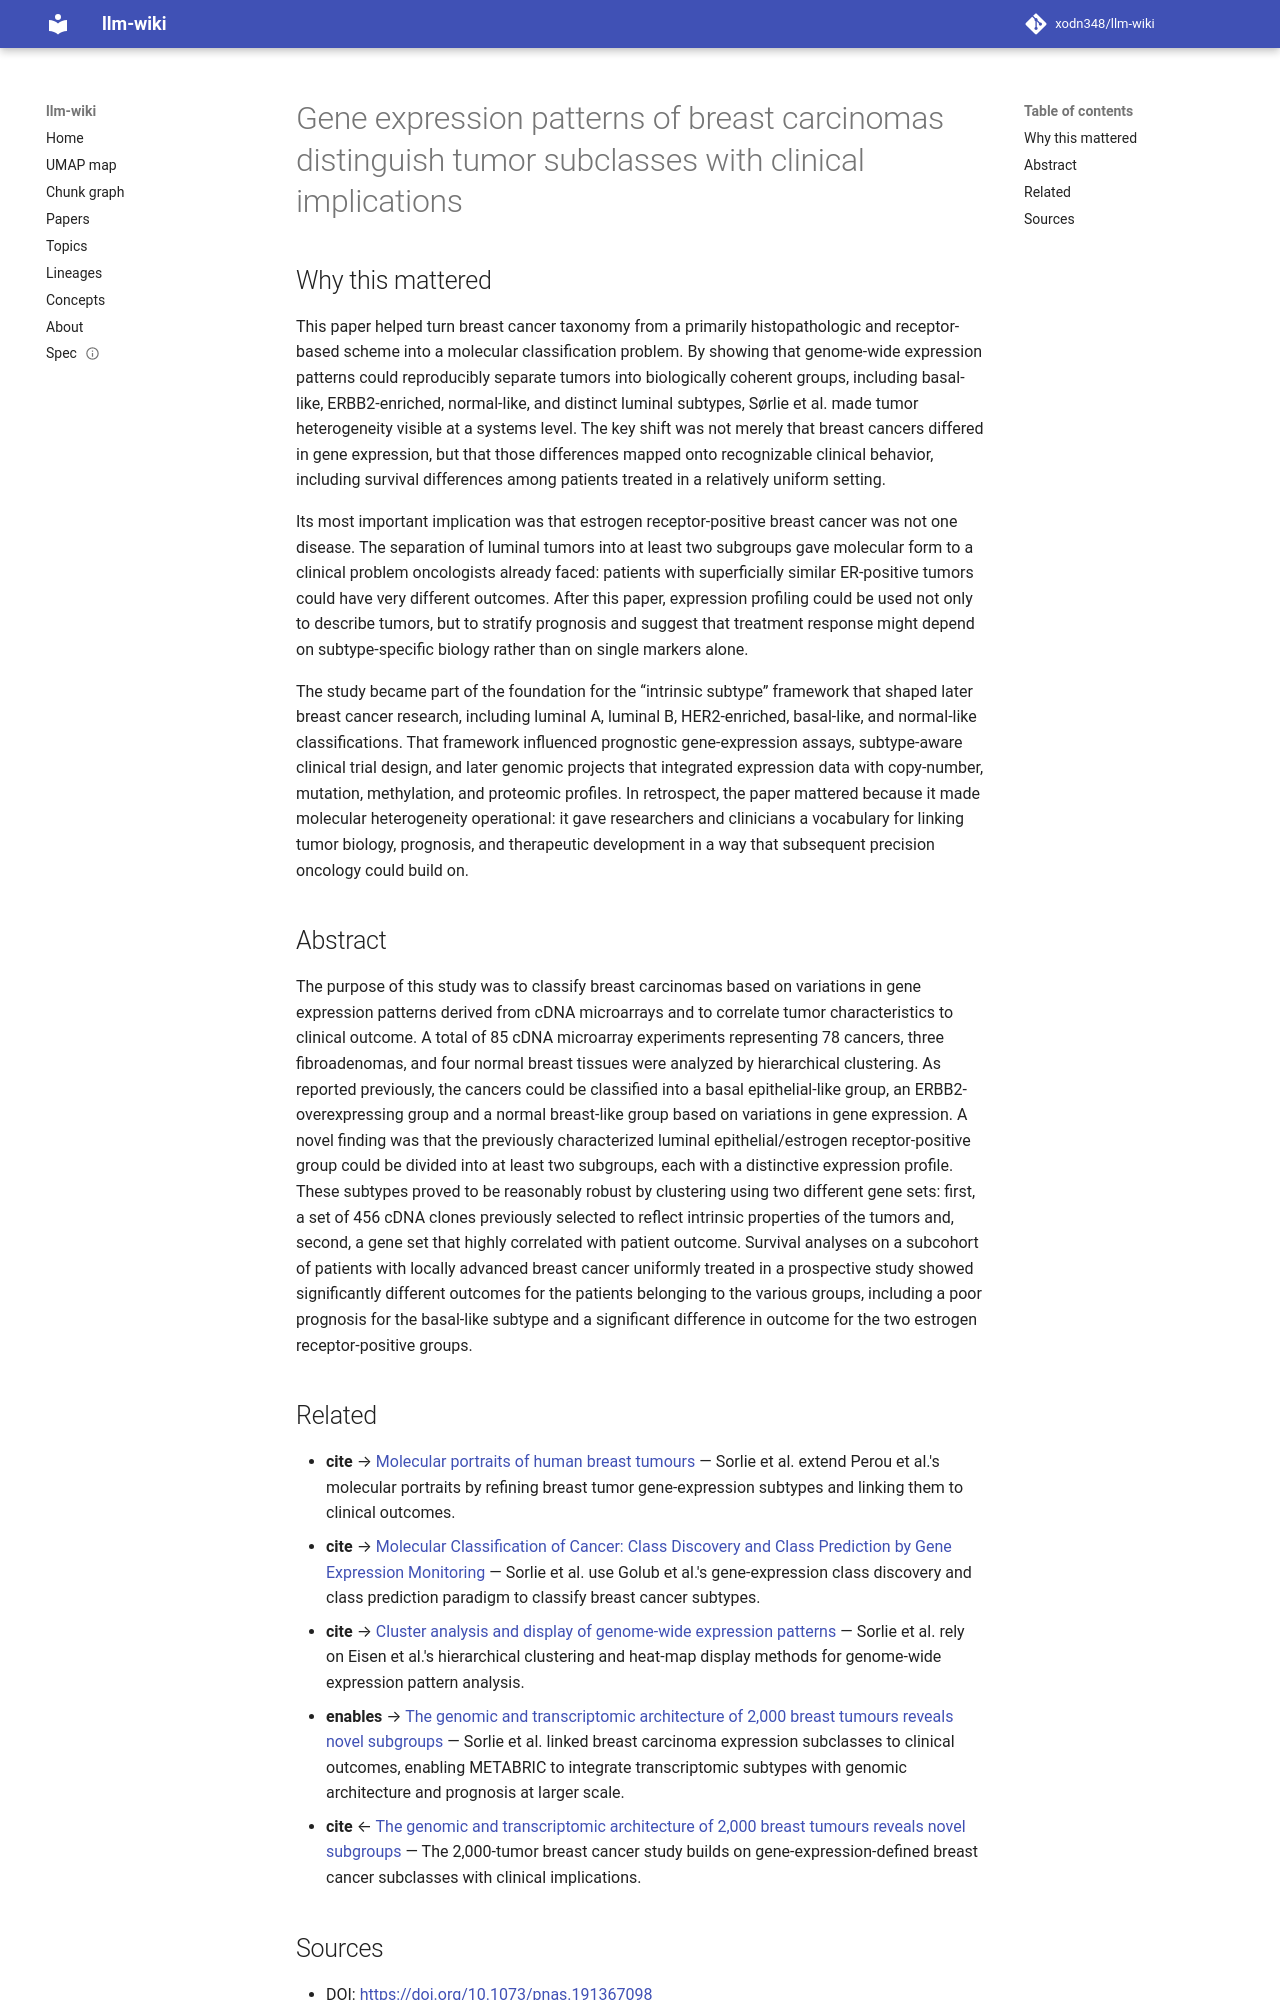

repository: xodn348/llm-wiki · page: paper/10_1073_pnas_191367098/index.html · generator: mkdocs

---
title: Gene expression patterns of breast carcinomas distinguish tumor subclasses
  with clinical implications
doi: 10.1073/pnas.191367098
openalex_id: https://openalex.org/W2131994307
year: 2001
venue: Proceedings of the National Academy of Sciences
authors: Thérese Sørlie, Charles M. Perou, Robert Tibshirani, Turid Aas, Stephanie
  Geisler, Hilde Johnsen, Trevor Hastie, Michael B. Eisen
citations: 10917
fleming_tier: true
concepts:
- Breast cancer
- Biology
- Complementary DNA
- Microarray
- Gene expression
- Estrogen receptor
- DNA microarray
- Basal (medicine)
- Gene
- Tissue microarray
---

# Gene expression patterns of breast carcinomas distinguish tumor subclasses with clinical implications

## Why this mattered

This paper helped turn breast cancer taxonomy from a primarily histopathologic and receptor-based scheme into a molecular classification problem. By showing that genome-wide expression patterns could reproducibly separate tumors into biologically coherent groups, including basal-like, ERBB2-enriched, normal-like, and distinct luminal subtypes, Sørlie et al. made tumor heterogeneity visible at a systems level. The key shift was not merely that breast cancers differed in gene expression, but that those differences mapped onto recognizable clinical behavior, including survival differences among patients treated in a relatively uniform setting.

Its most important implication was that estrogen receptor-positive breast cancer was not one disease. The separation of luminal tumors into at least two subgroups gave molecular form to a clinical problem oncologists already faced: patients with superficially similar ER-positive tumors could have very different outcomes. After this paper, expression profiling could be used not only to describe tumors, but to stratify prognosis and suggest that treatment response might depend on subtype-specific biology rather than on single markers alone.

The study became part of the foundation for the “intrinsic subtype” framework that shaped later breast cancer research, including luminal A, luminal B, HER2-enriched, basal-like, and normal-like classifications. That framework influenced prognostic gene-expression assays, subtype-aware clinical trial design, and later genomic projects that integrated expression data with copy-number, mutation, methylation, and proteomic profiles. In retrospect, the paper mattered because it made molecular heterogeneity operational: it gave researchers and clinicians a vocabulary for linking tumor biology, prognosis, and therapeutic development in a way that subsequent precision oncology could build on.

## Abstract

The purpose of this study was to classify breast carcinomas based on variations in gene expression patterns derived from cDNA microarrays and to correlate tumor characteristics to clinical outcome. A total of 85 cDNA microarray experiments representing 78 cancers, three fibroadenomas, and four normal breast tissues were analyzed by hierarchical clustering. As reported previously, the cancers could be classified into a basal epithelial-like group, an ERBB2-overexpressing group and a normal breast-like group based on variations in gene expression. A novel finding was that the previously characterized luminal epithelial/estrogen receptor-positive group could be divided into at least two subgroups, each with a distinctive expression profile. These subtypes proved to be reasonably robust by clustering using two different gene sets: first, a set of 456 cDNA clones previously selected to reflect intrinsic properties of the tumors and, second, a gene set that highly correlated with patient outcome. Survival analyses on a subcohort of patients with locally advanced breast cancer uniformly treated in a prospective study showed significantly different outcomes for the patients belonging to the various groups, including a poor prognosis for the basal-like subtype and a significant difference in outcome for the two estrogen receptor-positive groups.
